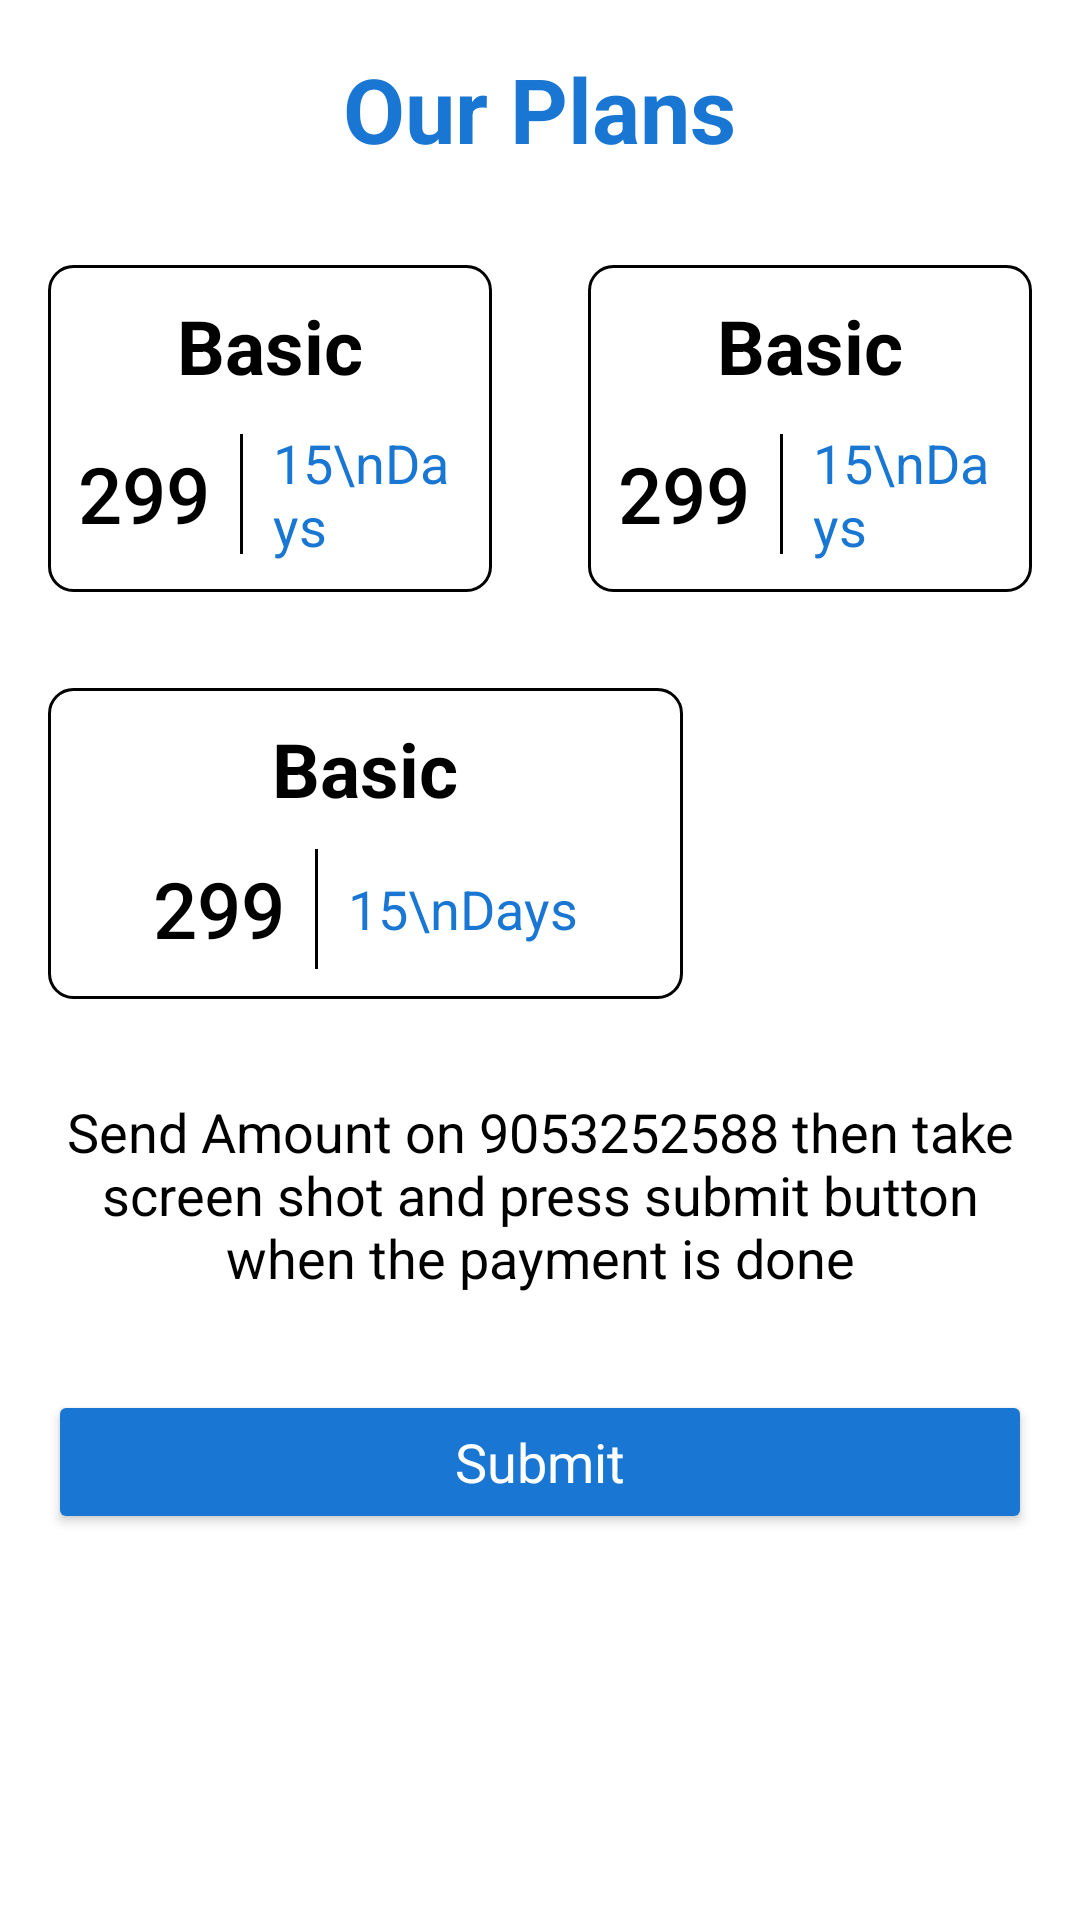

Write the Android layout XML for this screen, with the resource values it uses.
<!-- AndroidManifest.xml: application theme Theme.DhoniFantasy -->
<!-- res/layout/activity_subscription.xml -->
<?xml version="1.0" encoding="utf-8"?>
<LinearLayout xmlns:android="http://schemas.android.com/apk/res/android"
    xmlns:app="http://schemas.android.com/apk/res-auto"
    xmlns:tools="http://schemas.android.com/tools"
    android:layout_width="match_parent"
    android:layout_height="match_parent"
    android:orientation="vertical"
    tools:context=".SubscriptionActivity">

    <TextView
        android:layout_width="wrap_content"
        android:layout_height="wrap_content"
        android:layout_gravity="center"
        android:layout_margin="16dp"
        android:fontFamily="sans-serif"
        android:text="Our Plans"
        android:textColor="@color/purple_700"
        android:textSize="30sp"
        android:textStyle="bold" />

    <LinearLayout
        android:layout_width="match_parent"
        android:layout_height="wrap_content"
        android:orientation="horizontal">


        <LinearLayout
            android:layout_width="match_parent"
            android:layout_height="wrap_content"
            android:layout_margin="16dp"
            android:layout_weight="1"
            android:background="@drawable/bg_plans"
            android:gravity="center"
            android:orientation="vertical"
            android:padding="10dp">

            <TextView
                android:layout_width="wrap_content"
                android:layout_height="wrap_content"
                android:fontFamily="sans-serif"
                android:text="Basic"
                android:id="@+id/tvActivitySubscriptionPlanName1"
                android:textColor="@android:color/black"
                android:textSize="25sp"
                android:textStyle="bold" />

            <LinearLayout
                android:layout_width="match_parent"
                android:layout_height="wrap_content"
                android:layout_marginTop="10dp"
                android:gravity="center"
                android:orientation="horizontal">

                <TextView
                    android:layout_width="wrap_content"
                    android:layout_height="wrap_content"
                    android:fontFamily="sans-serif-medium"
                    android:text="299"
                    android:id="@+id/tvActivitySubscriptionPlanAmount1"
                    android:textColor="@android:color/black"
                    android:textSize="26sp" />

                <View
                    android:layout_width="1dp"
                    android:layout_height="40dp"
                    android:layout_marginLeft="10dp"
                    android:layout_marginRight="10dp"
                    android:background="@android:color/black" />

                <TextView
                    android:layout_width="wrap_content"
                    android:layout_height="wrap_content"
                    android:fontFamily="sans-serif"
                    android:text="15\nDays"
                    android:textColor="@color/purple_700"
                    android:id="@+id/tvActivitySubscriptionPlanDays1"
                    android:textSize="18sp" />

            </LinearLayout>


        </LinearLayout>

        <LinearLayout
            android:layout_width="match_parent"
            android:layout_height="wrap_content"
            android:layout_margin="16dp"
            android:layout_weight="1"
            android:background="@drawable/bg_plans"
            android:gravity="center"
            android:orientation="vertical"
            android:padding="10dp">

            <TextView
                android:layout_width="wrap_content"
                android:layout_height="wrap_content"
                android:fontFamily="sans-serif"
                android:text="Basic"
                android:id="@+id/tvActivitySubscriptionPlanName2"
                android:textColor="@android:color/black"
                android:textSize="25sp"
                android:textStyle="bold" />

            <LinearLayout
                android:layout_width="match_parent"
                android:layout_height="wrap_content"
                android:layout_marginTop="10dp"
                android:gravity="center"
                android:orientation="horizontal">

                <TextView
                    android:layout_width="wrap_content"
                    android:layout_height="wrap_content"
                    android:fontFamily="sans-serif-medium"
                    android:text="299"
                    android:id="@+id/tvActivitySubscriptionPlanAmount2"
                    android:textColor="@android:color/black"
                    android:textSize="26sp" />

                <View
                    android:layout_width="1dp"
                    android:layout_height="40dp"
                    android:layout_marginLeft="10dp"
                    android:layout_marginRight="10dp"
                    android:background="@android:color/black" />

                <TextView
                    android:layout_width="wrap_content"
                    android:layout_height="wrap_content"
                    android:fontFamily="sans-serif"
                    android:text="15\nDays"
                    android:textColor="@color/purple_700"
                    android:id="@+id/tvActivitySubscriptionPlanDays2"
                    android:textSize="18sp" />

            </LinearLayout>


        </LinearLayout>


    </LinearLayout>


    <LinearLayout
        android:layout_width="wrap_content"
        android:layout_height="wrap_content"
        android:layout_margin="16dp"
        android:background="@drawable/bg_plans"
        android:gravity="center"
        android:paddingLeft="35dp"
        android:paddingRight="35dp"
        android:orientation="vertical"
        android:paddingTop="10dp"
        android:paddingBottom="10dp">

        <TextView
            android:layout_width="wrap_content"
            android:layout_height="wrap_content"
            android:fontFamily="sans-serif"
            android:text="Basic"
            android:id="@+id/tvActivitySubscriptionPlanName3"
            android:textColor="@android:color/black"
            android:textSize="25sp"
            android:textStyle="bold" />

        <LinearLayout
            android:layout_width="wrap_content"
            android:layout_height="wrap_content"
            android:layout_marginTop="10dp"
            android:gravity="center"
            android:orientation="horizontal">

            <TextView
                android:layout_width="wrap_content"
                android:layout_height="wrap_content"
                android:fontFamily="sans-serif-medium"
                android:text="299"
                android:id="@+id/tvActivitySubscriptionPlanAmount3"
                android:textColor="@android:color/black"
                android:textSize="26sp" />

            <View
                android:layout_width="1dp"
                android:layout_height="40dp"
                android:layout_marginLeft="10dp"
                android:layout_marginRight="10dp"
                android:background="@android:color/black" />

            <TextView
                android:layout_width="wrap_content"
                android:layout_height="wrap_content"
                android:fontFamily="sans-serif"
                android:text="15\nDays"
                android:textColor="@color/purple_700"
                android:id="@+id/tvActivitySubscriptionPlanDays3"
                android:textSize="18sp" />

        </LinearLayout>


    </LinearLayout>


    <TextView
        android:layout_width="wrap_content"
        android:layout_height="wrap_content"
        android:layout_margin="16dp"
        android:fontFamily="sans-serif"
        android:gravity="center"
        android:text="Send Amount on 9053252588 then take screen shot and press submit button when the payment is done"
        android:textColor="@android:color/black"
        android:textSize="18sp" />

    <androidx.appcompat.widget.AppCompatButton
        android:layout_width="match_parent"
        android:layout_height="wrap_content"
        android:layout_margin="16dp"
        android:text="Submit"
        android:textAllCaps="false"
        android:textSize="18sp"
        android:fontFamily="sans-serif"
        android:padding="10dp"
        android:textColor="@android:color/white"
        android:backgroundTint="@color/purple_700"/>

</LinearLayout>
<!-- resources referenced by this layout -->
<resources>
  <color name="purple_700">#1976D2</color>
  <!-- drawable bg_plans (drawable) -->
  <?xml version="1.0" encoding="utf-8"?>
  <shape xmlns:android="http://schemas.android.com/apk/res/android">
  
      <corners android:radius="8dp" />
  
      <solid android:color="@color/white" />
  
      <stroke android:color="@color/black"
          android:width="1dp" />
  
  </shape>
  <style name="Theme.DhoniFantasy" parent="Theme.MaterialComponents.Light.DarkActionBar">
          
  
          <item name="android:forceDarkAllowed" tools:targetApi="q">false</item>
  
          <item name="colorPrimary">@color/purple_500</item>
          <item name="colorPrimaryVariant">@color/purple_700</item>
          <item name="colorOnPrimary">@color/white</item>
          
          <item name="colorSecondary">@color/teal_200</item>
          <item name="colorSecondaryVariant">@color/teal_700</item>
          <item name="colorOnSecondary">@color/black</item>
          
          <item name="android:statusBarColor" tools:targetApi="l">@android:color/white</item>
          <item name="android:windowLightStatusBar" tools:targetApi="m">true</item>
          
  
          <item name="windowActionBar">false</item>
          <item name="windowNoTitle">true</item>
  
  
      </style>
  <color name="white">#FFFFFFFF</color>
  <color name="black">#FF000000</color>
  <color name="purple_500">#2196F3</color>
  <color name="teal_200">#FF03DAC5</color>
  <color name="teal_700">#FF018786</color>
</resources>
